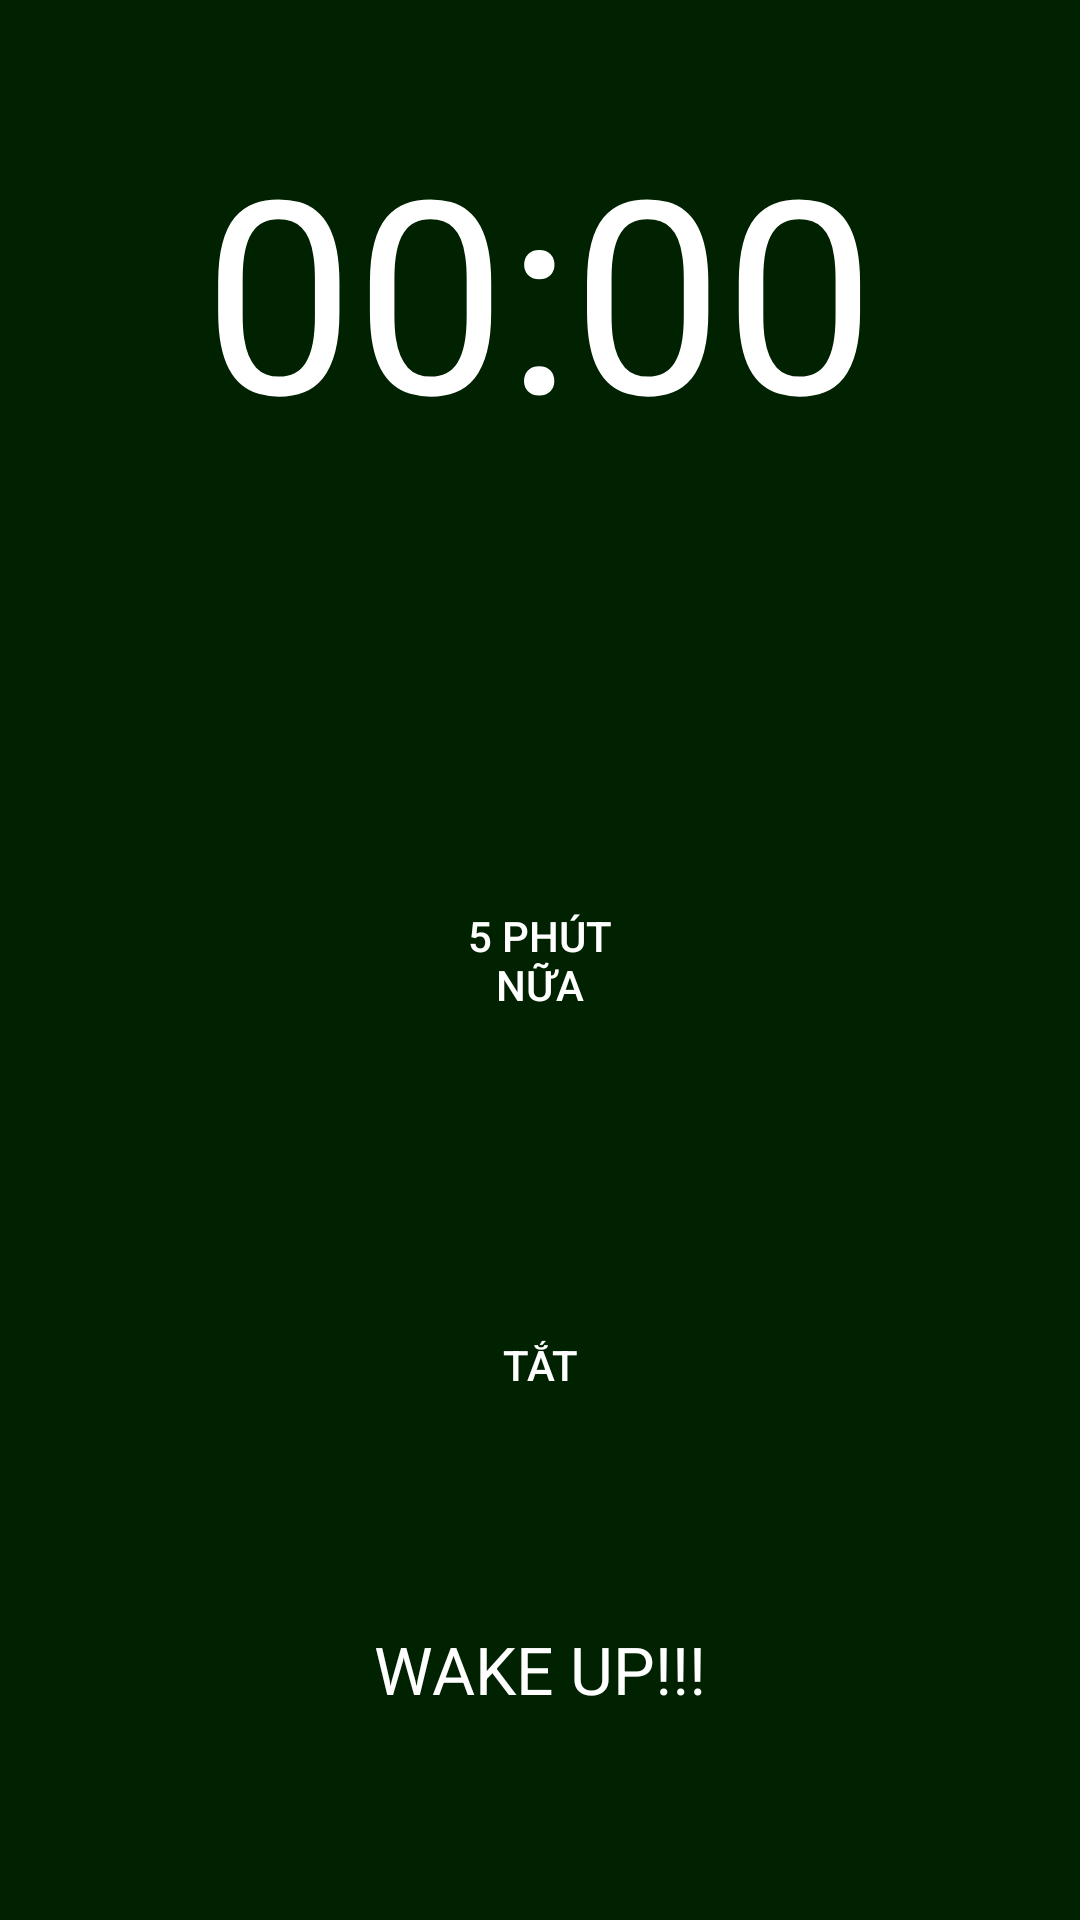

Write the Android layout XML for this screen, with the resource values it uses.
<!-- AndroidManifest.xml: application theme AppTheme -->
<!-- res/layout/activity_show_alarm.xml -->
<?xml version="1.0" encoding="utf-8"?>
<RelativeLayout xmlns:android="http://schemas.android.com/apk/res/android"
    android:orientation="vertical" android:layout_width="match_parent"
    android:layout_height="match_parent"
    android:background="#002200"
    >
<Button
    android:layout_width="130dp"
    android:layout_height="130dp"
    android:layout_centerVertical="true"
    android:layout_centerHorizontal="true"
    android:id="@+id/btnSnooze"
    android:text="5 phút nữa"
    android:background="@drawable/round_button_white"
    android:padding="30dp"
    android:textColor="#ffffff" />

    <Button
        android:layout_width="100dp"
        android:layout_height="100dp"
        android:text="TẮT"
        android:id="@+id/btnStop"
        android:layout_below="@+id/btnSnooze"
        android:layout_marginTop="20dp"
        android:layout_centerHorizontal="true"
        android:padding="5dp"
        android:background="@drawable/round_button_white"
        android:textColor="#ffffff" />

    <TextView
        android:layout_width="wrap_content"
        android:layout_height="wrap_content"
        android:textAppearance="?android:attr/textAppearanceLarge"
        android:text="WAKE UP!!!"
        android:id="@+id/txtName"
        android:layout_marginBottom="69dp"
        android:textColor="#ffffff"
        android:layout_alignParentBottom="true"
        android:layout_centerHorizontal="true" />

    <TextView
        android:layout_width="wrap_content"
        android:layout_height="wrap_content"
        android:textAppearance="?android:attr/textAppearanceLarge"
        android:text="00:00"
        android:id="@+id/txtTime"
        android:textColor="#ffffff"
        android:textSize="90dp"
        android:layout_alignParentTop="true"
        android:layout_centerHorizontal="true"
        android:layout_marginTop="36dp" />
</RelativeLayout>
<!-- resources referenced by this layout -->
<resources>
  <style name="AppTheme" parent="Theme.AppCompat.Light.NoActionBar">
          
          <item name="colorPrimary">@color/colorPrimary</item>
          <item name="colorPrimaryDark">@color/colorPrimaryDark</item>
          <item name="colorAccent">@color/colorAccent</item>
      </style>
  <!-- not gathered from this repository: default colours our renderer supplied (Android Studio template values) -->
  <color name="colorPrimary">#FF6200EE</color>
  <color name="colorPrimaryDark">#FF3700B3</color>
  <color name="colorAccent">#FF03DAC5</color>
</resources>
